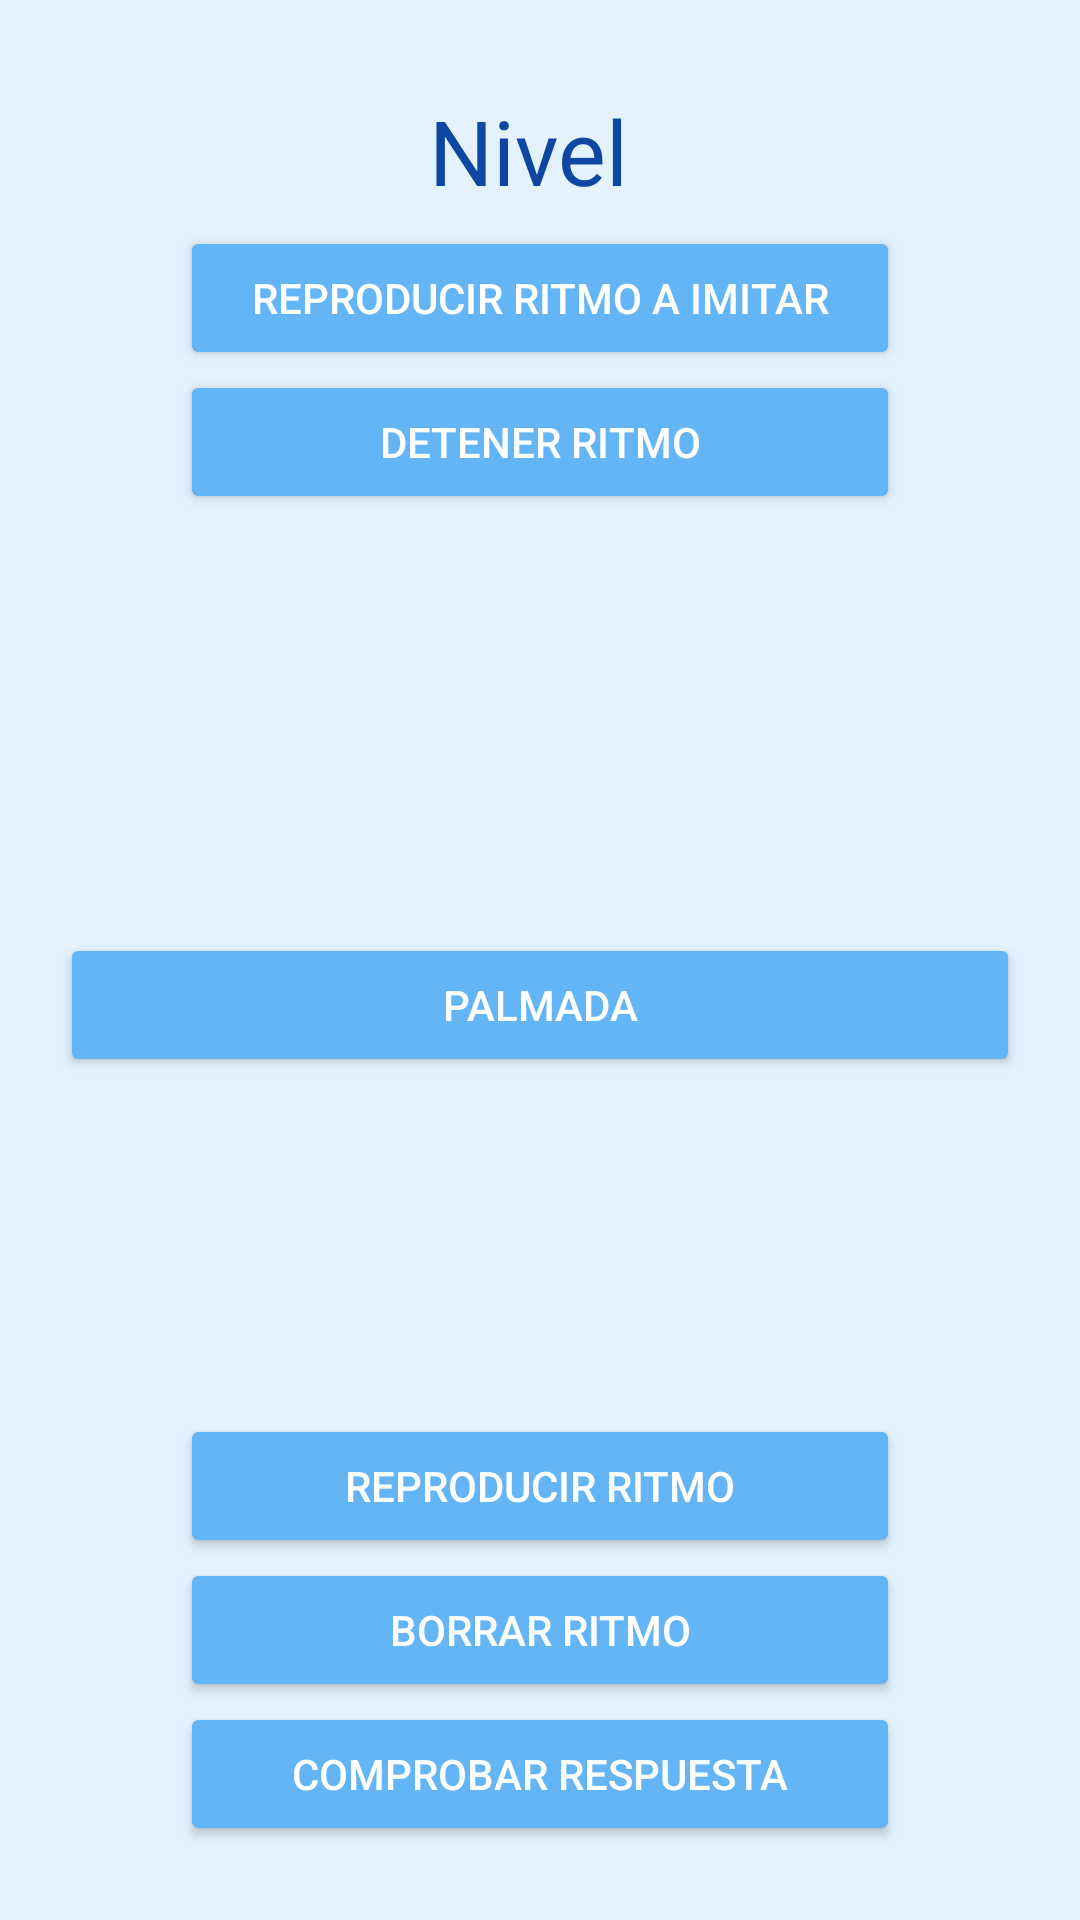

This screen was rendered from an Android layout file. Write that file and the resources it references.
<!-- AndroidManifest.xml: application theme AppTheme -->
<!-- res/layout/crearritmos.xml -->
<?xml version="1.0" encoding="utf-8"?>
<androidx.constraintlayout.widget.ConstraintLayout xmlns:android="http://schemas.android.com/apk/res/android"
    xmlns:app="http://schemas.android.com/apk/res-auto"
    xmlns:tools="http://schemas.android.com/tools"
    android:layout_width="match_parent"
    android:id="@+id/id_crearritmos"
    android:layout_height="match_parent">

    <TextView
        android:id="@+id/tituloCrearRitmo"
        android:layout_width="wrap_content"
        android:layout_height="wrap_content"
        android:text="Nivel "
        android:textAlignment="center"
        android:textColor="@color/md_blue_900"
        android:textSize="30sp"
        app:layout_constraintBottom_toBottomOf="parent"
        app:layout_constraintEnd_toEndOf="parent"
        app:layout_constraintHorizontal_bias="0.5"
        app:layout_constraintStart_toStartOf="parent"
        app:layout_constraintTop_toTopOf="parent"
        app:layout_constraintVertical_bias="0.05" />


    <LinearLayout
        android:id="@+id/linearOpcionesReproducir"
        android:layout_width="match_parent"
        android:layout_height="wrap_content"
        android:layout_marginStart="60dp"
        android:layout_marginEnd="60dp"
        android:layout_marginTop="5dp"
        android:gravity="center"
        android:orientation="vertical"
        app:layout_constraintEnd_toEndOf="parent"
        app:layout_constraintHorizontal_bias="0.5"
        app:layout_constraintStart_toStartOf="parent"
        app:layout_constraintTop_toBottomOf="@+id/tituloCrearRitmo">
        <Button
            android:id="@+id/botonPlayRitmo"
            android:layout_width="match_parent"
            android:layout_height="match_parent"
            android:layout_weight="1"
            android:text="Reproducir ritmo a imitar"
            android:onClick="play" />

        <Button
            android:id="@+id/botonStopRitmo"
            android:layout_width="match_parent"
            android:layout_height="match_parent"
            android:layout_weight="1"
            android:text="Detener ritmo"
            android:onClick="para" />
    </LinearLayout>

    <LinearLayout
        android:id="@+id/linearRitmo"
        android:layout_width="match_parent"
        android:layout_height="wrap_content"
        android:layout_marginStart="10dp"
        android:layout_marginEnd="10dp"
        android:gravity="center"
        android:orientation="horizontal"
        app:layout_constraintBottom_toBottomOf="parent"
        app:layout_constraintEnd_toEndOf="parent"
        app:layout_constraintHorizontal_bias="0.5"
        app:layout_constraintStart_toStartOf="parent"
        app:layout_constraintTop_toTopOf="parent"
        app:layout_constraintVertical_bias="0.31">
    </LinearLayout>

    <LinearLayout
        android:id="@+id/linearLayout6"
        android:layout_width="match_parent"
        android:layout_height="wrap_content"
        android:layout_marginStart="20dp"
        android:layout_marginEnd="20dp"
        android:gravity="center"
        android:orientation="vertical"
        app:layout_constraintBottom_toTopOf="@+id/linearOpcionesComprobar"
        app:layout_constraintEnd_toEndOf="parent"
        app:layout_constraintStart_toStartOf="parent"
        app:layout_constraintTop_toBottomOf="@+id/linearRitmo">

        <LinearLayout
            android:layout_width="match_parent"
            android:layout_height="wrap_content"
            android:gravity="center"
            android:orientation="horizontal">

            <Button
                android:id="@+id/botonPalmada"
                android:layout_width="wrap_content"
                android:layout_height="wrap_content"
                android:layout_weight="1"
                android:text="Palmada"
                android:onClick="registraPalmada"/>

            <Button
                android:id="@+id/botonCaja"
                android:layout_width="wrap_content"
                android:layout_height="wrap_content"
                android:layout_weight="1"
                android:text="Caja"
                android:visibility="gone"
                android:onClick="registraCaja"/>
        </LinearLayout>

        <LinearLayout
            android:layout_width="match_parent"
            android:layout_height="wrap_content"
            android:gravity="center"
            android:orientation="horizontal">

            <Button
                android:id="@+id/botonTambor"
                android:layout_width="wrap_content"
                android:layout_height="wrap_content"
                android:layout_weight="1"
                android:text="Tambor"
                android:visibility="gone"

                android:onClick="registraTambor"/>

            <Button
                android:id="@+id/botonPlatillo"
                android:layout_width="wrap_content"
                android:layout_height="wrap_content"
                android:layout_weight="1"
                android:text="Platillo"
                android:visibility="gone"

                android:onClick="registraPlatillo"/>
        </LinearLayout>
    </LinearLayout>

    <LinearLayout
        android:id="@+id/linearOpcionesComprobar"
        android:layout_width="match_parent"
        android:layout_height="wrap_content"
        android:layout_marginStart="60dp"
        android:layout_marginEnd="60dp"
        android:gravity="center"
        android:orientation="vertical"
        app:layout_constraintBottom_toBottomOf="parent"
        app:layout_constraintEnd_toEndOf="parent"
        app:layout_constraintStart_toStartOf="parent"
        app:layout_constraintTop_toTopOf="parent"
        app:layout_constraintVertical_bias="0.95">
        <Button
            android:id="@+id/botonPlayRitmoPropio"
            android:layout_width="match_parent"
            android:layout_height="wrap_content"
            android:onClick="reproducirRitmoPropio"
            android:layout_weight="1"
            android:text="Reproducir ritmo"></Button>

        <Button
            android:id="@+id/botonResetRitmo"
            android:layout_width="match_parent"
            android:layout_height="wrap_content"
            android:onClick="borrarRitmoPropio"
            android:layout_weight="1"
            android:text="Borrar ritmo"></Button>


            <Button
                android:id="@+id/botonCompararRitmos"
                android:layout_width="match_parent"
                android:layout_height="wrap_content"
                android:onClick="comprobar"
                android:layout_weight="1"
                android:text="Comprobar respuesta" />

    </LinearLayout>


</androidx.constraintlayout.widget.ConstraintLayout>
<!-- resources referenced by this layout -->
<resources>
  <color name="md_blue_900">#0d47a1</color>
  <style name="AppTheme" parent="Theme.AppCompat.Light.NoActionBar">
          
  
          
          <item name="colorPrimary">@color/md_blue_200</item>
  
          
          <item name="colorPrimaryDark">@color/md_blue_200</item>
  
          
          <item name="android:colorBackground">@color/md_blue_50</item>
  
          <item name="android:textColor">@color/md_text_white</item>
  
          
          <item name="android:colorButtonNormal">@color/md_blue_300</item>
  
  
      </style>
  <color name="md_blue_200">#90caf9</color>
  <color name="md_blue_50">#e3f2fd</color>
  <color name="md_text_white">#ffffffff</color>
  <color name="md_blue_300">#64b5f6</color>
</resources>
